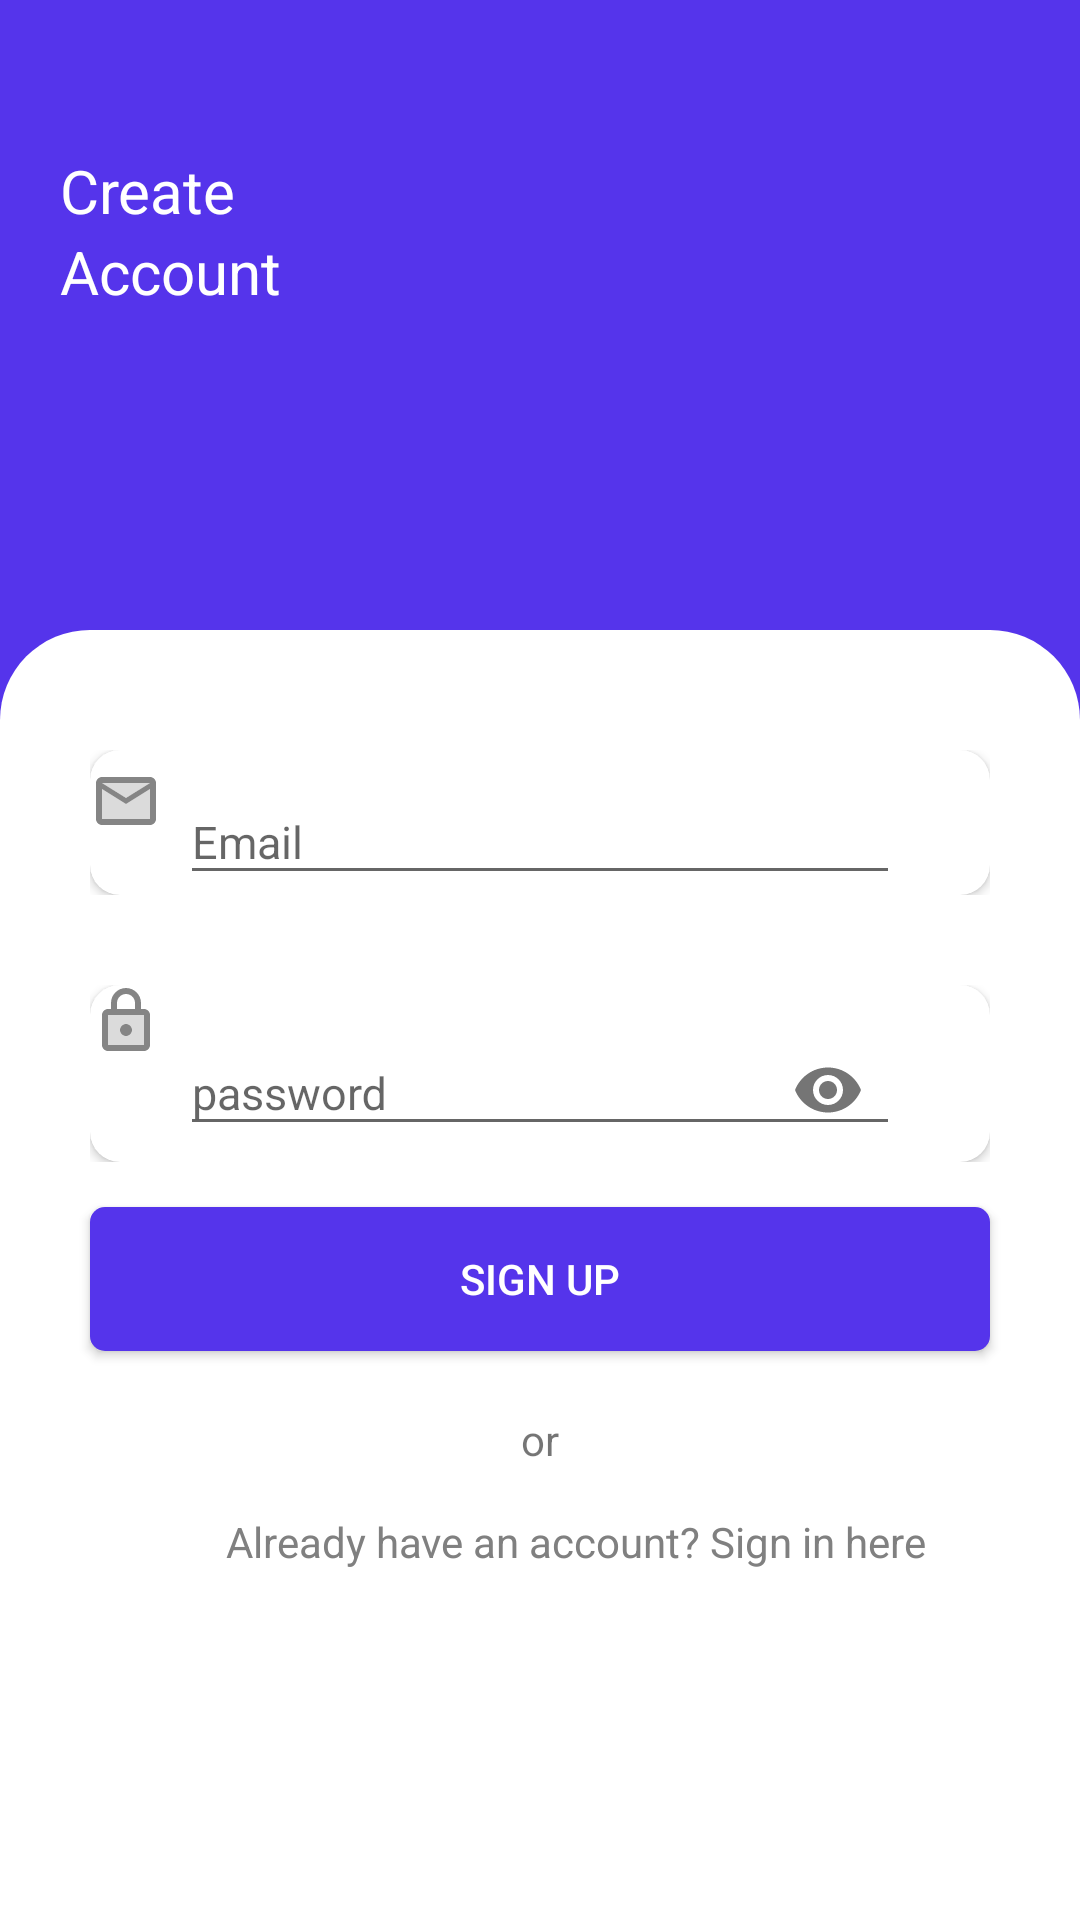

Layout XML and referenced resources for this Android screen:
<!-- AndroidManifest.xml: application theme AppTheme -->
<!-- res/layout/activity_signup.xml -->
<?xml version="1.0" encoding="utf-8"?>
<RelativeLayout
    xmlns:android="http://schemas.android.com/apk/res/android"
    xmlns:app="http://schemas.android.com/apk/res-auto"
    xmlns:tools="http://schemas.android.com/tools"
    android:layout_width="match_parent"
    android:layout_height="match_parent"
    tools:context=".signup"
    android:background="@color/colorBlue">


    <RelativeLayout
        android:layout_width="match_parent"
        android:layout_height="200dp"
        android:background="@color/colorBlue"
        android:id="@+id/FirstRelLayout">

        <TextView
            android:layout_width="wrap_content"
            android:layout_height="wrap_content"
            android:layout_marginTop="50dp"
            android:text="Create"
            android:textColor="@android:color/white"
            android:textSize="20sp"
            android:layout_marginLeft="20dp"
            android:id="@+id/createtv"/>
        <TextView
            android:layout_width="wrap_content"
            android:layout_height="wrap_content"
            android:layout_below="@id/createtv"
            android:text="Account"
            android:textColor="@android:color/white"
            android:textSize="20sp"
            android:layout_marginLeft="20dp"/>
    </RelativeLayout>
    <RelativeLayout
        android:layout_width="match_parent"
        android:layout_height="match_parent"
        android:layout_below="@id/FirstRelLayout"
        android:layout_marginTop="0dp"
        android:background="@drawable/rounded_top_corner">


        <LinearLayout
            android:layout_width="match_parent"
            android:layout_height="wrap_content"
            android:orientation="horizontal"
            android:layout_marginLeft="30dp"
            android:layout_marginRight="30dp"
            android:id="@+id/emailLinearLayout"
            android:layout_marginTop="50dp">

            <androidx.cardview.widget.CardView
                android:layout_width="match_parent"
                android:layout_height="wrap_content"
                app:cardCornerRadius="10dp">

                <ImageView
                    android:layout_width="wrap_content"
                    android:layout_height="wrap_content"
                    android:src="@drawable/ic_email"
                    android:layout_marginTop="5dp"/>
                <com.google.android.material.textfield.TextInputLayout
                    android:layout_width="match_parent"
                    android:layout_height="wrap_content"
                    android:layout_marginLeft="30dp"
                    android:layout_marginRight="30dp"
                    >
                    <EditText
                        android:id="@+id/email"
                        android:layout_width="match_parent"
                        android:layout_height="wrap_content"
                        android:textSize="15sp"
                        android:hint="Email"
                        android:textColorHint="@color/colorgrey"
                        android:inputType="textEmailAddress"
                        android:textColor="@color/colorgrey"/>

                </com.google.android.material.textfield.TextInputLayout>
            </androidx.cardview.widget.CardView>
        </LinearLayout>

        <LinearLayout
            android:layout_width="match_parent"
            android:layout_height="wrap_content"
            android:orientation="horizontal"
            android:layout_marginTop="30dp"
            android:layout_marginLeft="30dp"
            android:layout_marginRight="30dp"
            android:layout_below="@id/emailLinearLayout"
            android:id="@+id/passwordLinearLayout">

            <androidx.cardview.widget.CardView
                android:layout_width="match_parent"
                android:layout_height="wrap_content"
                app:cardCornerRadius="10dp">

                <ImageView
                    android:layout_width="wrap_content"
                    android:layout_height="wrap_content"
                    android:src="@drawable/ic_password" />
                <com.google.android.material.textfield.TextInputLayout
                    android:layout_width="match_parent"
                    android:layout_height="wrap_content"
                    android:layout_marginLeft="30dp"
                    android:layout_marginRight="30dp"
                    app:passwordToggleEnabled="true"
                    >
                    <EditText
                        android:id="@+id/password"
                        android:layout_width="match_parent"
                        android:layout_height="wrap_content"
                        android:textSize="15sp"
                        android:hint="password"
                        android:textColorHint="@color/colorgrey"
                        android:inputType="textPassword"
                        android:textColor="@color/colorgrey"/>

                </com.google.android.material.textfield.TextInputLayout>
            </androidx.cardview.widget.CardView>
        </LinearLayout>

        <androidx.cardview.widget.CardView
            android:id="@+id/cardVew_register_btn"
            android:layout_width="match_parent"
            android:layout_height="wrap_content"
            android:layout_marginLeft="30dp"
            android:layout_marginRight="30dp"
            android:layout_below="@id/passwordLinearLayout"
            android:layout_marginTop="15dp"
            app:cardCornerRadius="5dp">

            <Button
                android:layout_width="match_parent"
                android:layout_height="wrap_content"
                android:background="@color/colorBlue"
                android:text="Sign Up"
                android:textColor="@android:color/white"
                android:id="@+id/signup"
                />
        </androidx.cardview.widget.CardView>

        <TextView
            android:layout_width="wrap_content"
            android:layout_height="wrap_content"
            android:text="or"
            android:layout_centerHorizontal="true"
            android:layout_below="@id/cardVew_register_btn"
            android:layout_marginTop="20dp"
            android:id="@+id/orTV"/>

            <TextView
                android:layout_below="@id/orTV"
                android:layout_marginBottom="150dp"
                android:layout_marginRight="30dp"
                android:padding="5dp"
                android:gravity="center_horizontal"
                android:layout_marginLeft="70dp"
                android:layout_marginTop="10dp"
                android:id="@+id/SignIn"
                android:layout_width="wrap_content"
                android:layout_height="wrap_content"
                android:text="Already have an account? Sign in here"
                android:textColor="@color/colorgrey"/>
    </RelativeLayout>
    <com.airbnb.lottie.LottieAnimationView
        android:layout_width="match_parent"
        android:layout_height="match_parent"
        android:id="@+id/lottie_anim"
        app:lottie_rawRes="@raw/lottieloadinganim"
        app:lottie_autoPlay="true"
        app:lottie_loop="true"
        android:visibility="gone"
        android:background="@android:color/white"/>


</RelativeLayout>
<!-- resources referenced by this layout -->
<resources>
  <color name="colorBlue">#5534eb</color>
  <color name="colorgrey">#808080</color>
  <!-- drawable ic_email (drawable-anydpi) -->
  <vector xmlns:android="http://schemas.android.com/apk/res/android"
      android:width="24dp"
      android:height="24dp"
      android:viewportWidth="24"
      android:viewportHeight="24"
      android:tint="#333333"
      android:alpha="0.6">
    <path
        android:fillColor="@android:color/white"
        android:pathData="M20,8l-8,5 -8,-5v10h16zM20,6L4,6l8,4.99z"
        android:strokeAlpha="0.3"
        android:fillAlpha="0.3"/>
    <path
        android:fillColor="@android:color/white"
        android:pathData="M4,20h16c1.1,0 2,-0.9 2,-2V6c0,-1.1 -0.9,-2 -2,-2H4c-1.1,0 -2,0.9 -2,2v12c0,1.1 0.9,2 2,2zM20,6l-8,4.99L4,6h16zM4,8l8,5 8,-5v10H4V8z"/>
  </vector>
  <!-- drawable ic_password (drawable-anydpi) -->
  <vector xmlns:android="http://schemas.android.com/apk/res/android"
      android:width="24dp"
      android:height="24dp"
      android:viewportWidth="24"
      android:viewportHeight="24"
      android:tint="#333333"
      android:alpha="0.6">
    <path
        android:fillColor="@android:color/white"
        android:pathData="M6,20h12L18,10L6,10v10zM12,13c1.1,0 2,0.9 2,2s-0.9,2 -2,2 -2,-0.9 -2,-2 0.9,-2 2,-2z"
        android:strokeAlpha="0.3"
        android:fillAlpha="0.3"/>
    <path
        android:fillColor="@android:color/white"
        android:pathData="M18,8h-1L17,6c0,-2.76 -2.24,-5 -5,-5S7,3.24 7,6v2L6,8c-1.1,0 -2,0.9 -2,2v10c0,1.1 0.9,2 2,2h12c1.1,0 2,-0.9 2,-2L20,10c0,-1.1 -0.9,-2 -2,-2zM9,6c0,-1.66 1.34,-3 3,-3s3,1.34 3,3v2L9,8L9,6zM18,20L6,20L6,10h12v10zM12,17c1.1,0 2,-0.9 2,-2s-0.9,-2 -2,-2 -2,0.9 -2,2 0.9,2 2,2z"/>
  </vector>
  <!-- drawable rounded_top_corner (drawable) -->
  <?xml version="1.0" encoding="utf-8"?>
  <layer-list xmlns:android="http://schemas.android.com/apk/res/android">
      <item android:top="10dp" android:bottom="-10dp"
          >
  
          <shape android:shape="rectangle">
              <solid android:color="@android:color/white" />
  
              <corners
                  android:topLeftRadius="30dp"
                  android:topRightRadius="30dp"
                  android:bottomLeftRadius="0dp"
                  android:bottomRightRadius="0dp"
                  />
          </shape>
  
      </item>
  </layer-list>
  <style name="AppTheme" parent="Theme.AppCompat.Light.DarkActionBar">
          
          <item name="colorPrimary">@color/colorPrimary</item>
          <item name="colorPrimaryDark">@color/colorPrimaryDark</item>
          <item name="colorAccent">@color/colorAccent</item>
      </style>
  <color name="colorPrimary">#5534eb</color>
  <color name="colorPrimaryDark">#5534eb</color>
  <color name="colorAccent">#5534eb</color>
</resources>
